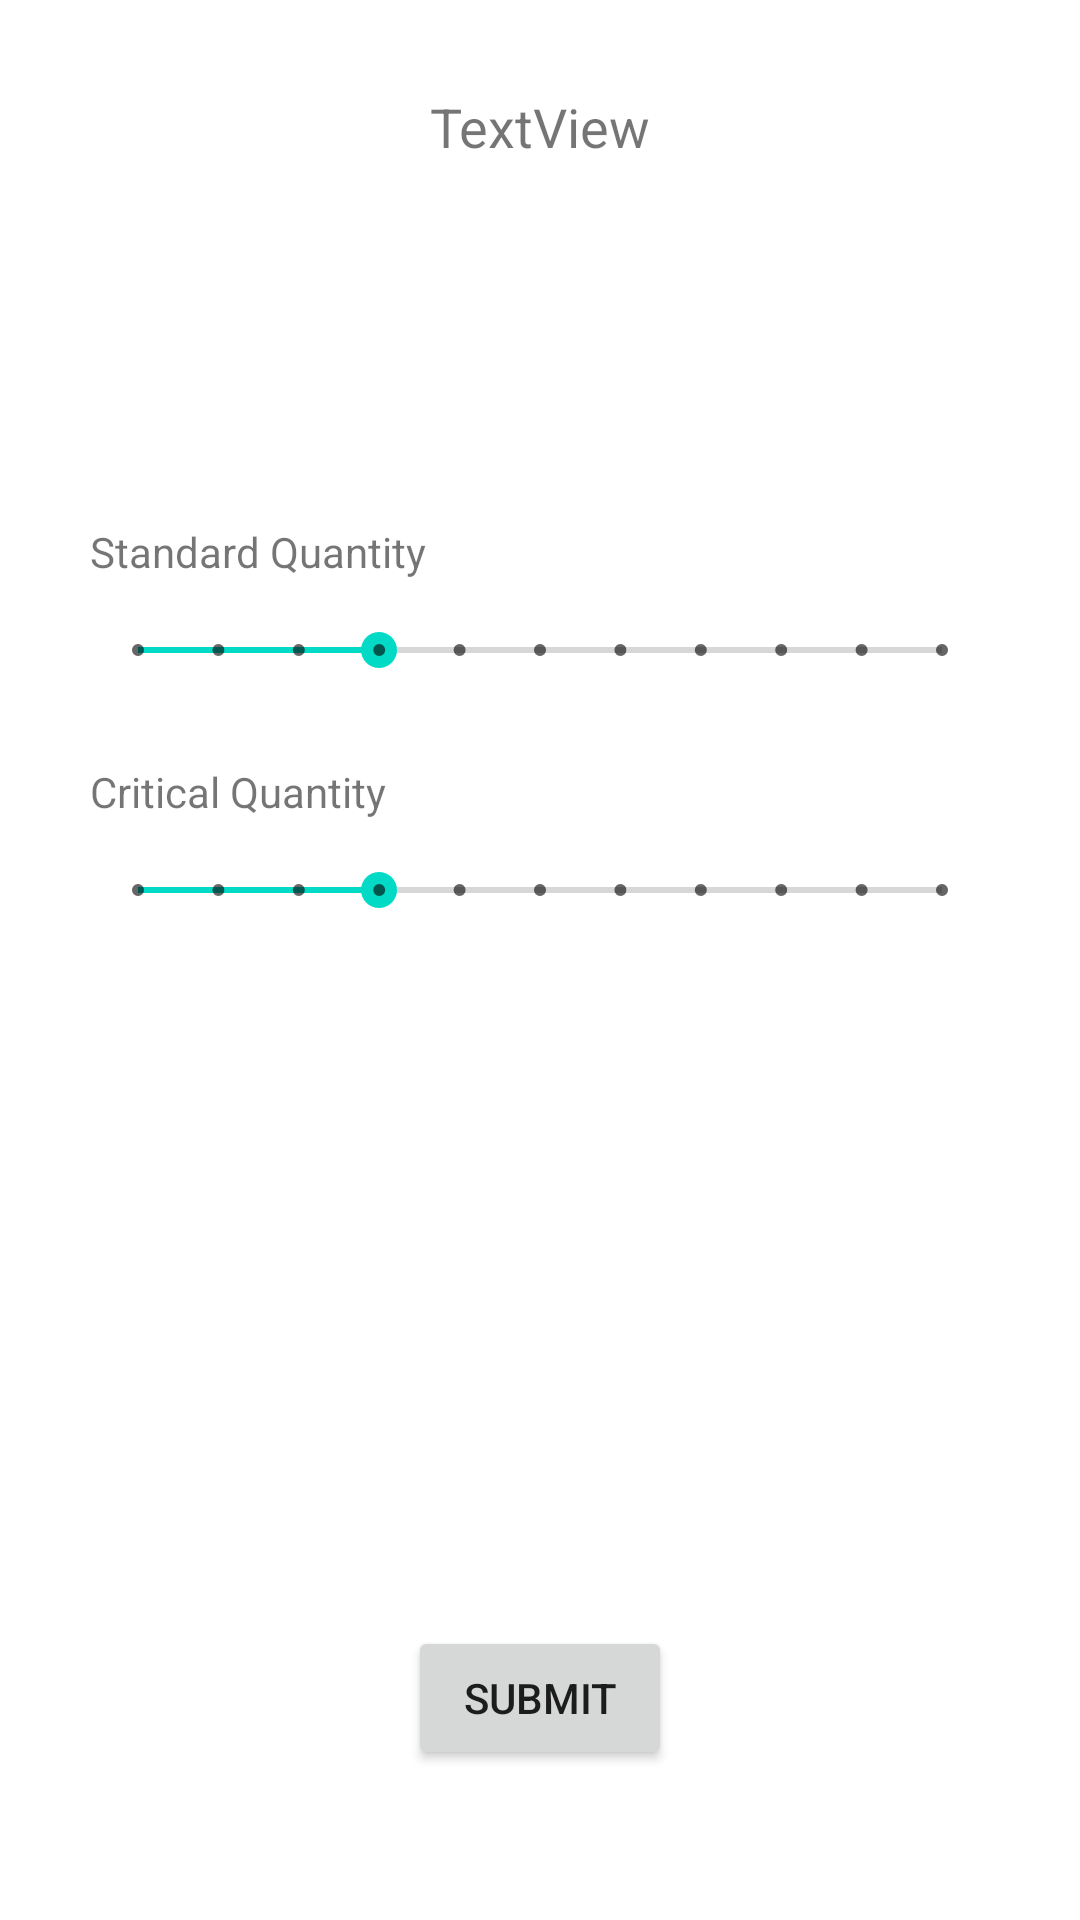

This screen was rendered from an Android layout file. Write that file and the resources it references.
<!-- AndroidManifest.xml: application theme Theme.Automaksi -->
<!-- res/layout/activity_quantity_selector.xml -->
<?xml version="1.0" encoding="utf-8"?>
<androidx.constraintlayout.widget.ConstraintLayout xmlns:android="http://schemas.android.com/apk/res/android"
    xmlns:app="http://schemas.android.com/apk/res-auto"
    xmlns:tools="http://schemas.android.com/tools"
    android:layout_width="match_parent"
    android:layout_height="match_parent"
    tools:context=".QuantitySelectorActivity">


    <androidx.constraintlayout.widget.ConstraintLayout
        android:id="@+id/constraintLayout1"
        android:layout_width="match_parent"
        android:layout_height="0dp"
        app:layout_constraintTop_toTopOf="parent"
        app:layout_constraintBottom_toTopOf="@id/constraintLayout2"
        app:layout_constraintEnd_toEndOf="parent"
        app:layout_constraintStart_toStartOf="parent"
        app:layout_constraintVertical_weight="2">

        <TextView
            android:id="@+id/textViewItemName"
            android:layout_width="wrap_content"
            android:layout_height="wrap_content"
            android:layout_marginTop="30dp"
            android:text="TextView"
            android:textSize="18sp"
            app:layout_constraintEnd_toEndOf="parent"
            app:layout_constraintStart_toStartOf="parent"
            app:layout_constraintTop_toTopOf="parent" />
    </androidx.constraintlayout.widget.ConstraintLayout>

    <androidx.constraintlayout.widget.ConstraintLayout
        android:id="@+id/constraintLayout2"
        android:layout_width="match_parent"
        android:layout_height="0dp"
        app:layout_constraintEnd_toEndOf="parent"
        app:layout_constraintStart_toStartOf="parent"
        app:layout_constraintTop_toBottomOf="@id/constraintLayout1"
        app:layout_constraintBottom_toTopOf="@id/constraintLayout3"
        app:layout_constraintVertical_weight="1">

        <TextView
            android:id="@+id/textView8"
            android:layout_width="wrap_content"
            android:layout_height="wrap_content"
            android:layout_marginStart="30dp"
            android:text="Standard Quantity"
            app:layout_constraintBottom_toTopOf="@+id/seekBarStandard"
            app:layout_constraintStart_toStartOf="parent"
            app:layout_constraintTop_toTopOf="parent" />

        <SeekBar
            android:id="@+id/seekBarStandard"
            style="@style/Widget.AppCompat.SeekBar.Discrete"
            android:layout_height="wrap_content"
            android:layout_width="0dp"
            android:layout_marginStart="30dp"
            android:layout_marginEnd="30dp"
            android:max="10"
            android:progress="3"
            app:layout_constraintBottom_toBottomOf="parent"
            app:layout_constraintEnd_toEndOf="parent"
            app:layout_constraintStart_toStartOf="parent"
            app:layout_constraintTop_toBottomOf="@id/textView8" />
    </androidx.constraintlayout.widget.ConstraintLayout>

    <androidx.constraintlayout.widget.ConstraintLayout
        android:id="@+id/constraintLayout3"
        android:layout_width="match_parent"
        android:layout_height="0dp"
        app:layout_constraintEnd_toEndOf="parent"
        app:layout_constraintStart_toStartOf="parent"
        app:layout_constraintTop_toBottomOf="@id/constraintLayout2"
        app:layout_constraintBottom_toTopOf="@id/constraintLayout4"
        app:layout_constraintVertical_weight="1">

        <TextView
            android:id="@+id/textView9"
            android:layout_width="wrap_content"
            android:layout_height="wrap_content"
            android:layout_marginStart="30dp"
            android:text="Critical Quantity"
            app:layout_constraintBottom_toTopOf="@+id/seekBarCritical"
            app:layout_constraintStart_toStartOf="parent"
            app:layout_constraintTop_toTopOf="parent" />

        <SeekBar
            android:id="@+id/seekBarCritical"
            style="@style/Widget.AppCompat.SeekBar.Discrete"
            android:layout_height="wrap_content"
            android:layout_width="0dp"
            android:layout_marginStart="30dp"
            android:layout_marginEnd="30dp"
            android:max="10"
            android:progress="3"
            app:layout_constraintBottom_toBottomOf="parent"
            app:layout_constraintEnd_toEndOf="parent"
            app:layout_constraintStart_toStartOf="parent"
            app:layout_constraintTop_toBottomOf="@id/textView9" />

    </androidx.constraintlayout.widget.ConstraintLayout>

    <androidx.constraintlayout.widget.ConstraintLayout
        android:id="@+id/constraintLayout4"
        android:layout_width="match_parent"
        android:layout_height="0dp"
        app:layout_constraintEnd_toEndOf="parent"
        app:layout_constraintStart_toStartOf="parent"
        app:layout_constraintTop_toBottomOf="@id/constraintLayout3"
        app:layout_constraintBottom_toBottomOf="parent"
        app:layout_constraintVertical_weight="4">

        <Button
            android:id="@+id/buttonSubmitQuantities"
            android:layout_width="wrap_content"
            android:layout_height="wrap_content"
            android:layout_marginBottom="50dp"
            android:text="Submit"
            app:layout_constraintBottom_toBottomOf="parent"
            app:layout_constraintEnd_toEndOf="parent"
            app:layout_constraintStart_toStartOf="parent" />
    </androidx.constraintlayout.widget.ConstraintLayout>
</androidx.constraintlayout.widget.ConstraintLayout>
<!-- resources referenced by this layout -->
<resources>
  <style name="Theme.Automaksi" parent="Theme.MaterialComponents.DayNight.DarkActionBar">
          
          <item name="colorPrimary">@color/purple_500</item>
          <item name="colorPrimaryVariant">@color/purple_700</item>
          <item name="colorOnPrimary">@color/white</item>
          
          <item name="colorSecondary">@color/teal_200</item>
          <item name="colorSecondaryVariant">@color/teal_700</item>
          <item name="colorOnSecondary">@color/black</item>
          
          <item name="android:statusBarColor" tools:targetApi="l">?attr/colorPrimaryVariant</item>
          
      </style>
  <!-- not gathered from this repository: default colours our renderer supplied (Android Studio template values) -->
  <color name="purple_500">#FF6200EE</color>
  <color name="purple_700">#FF3700B3</color>
  <color name="teal_200">#FF03DAC5</color>
  <color name="teal_700">#FF018786</color>
  <color name="black">#FF000000</color>
  <color name="white">#FFFFFFFF</color>
</resources>
